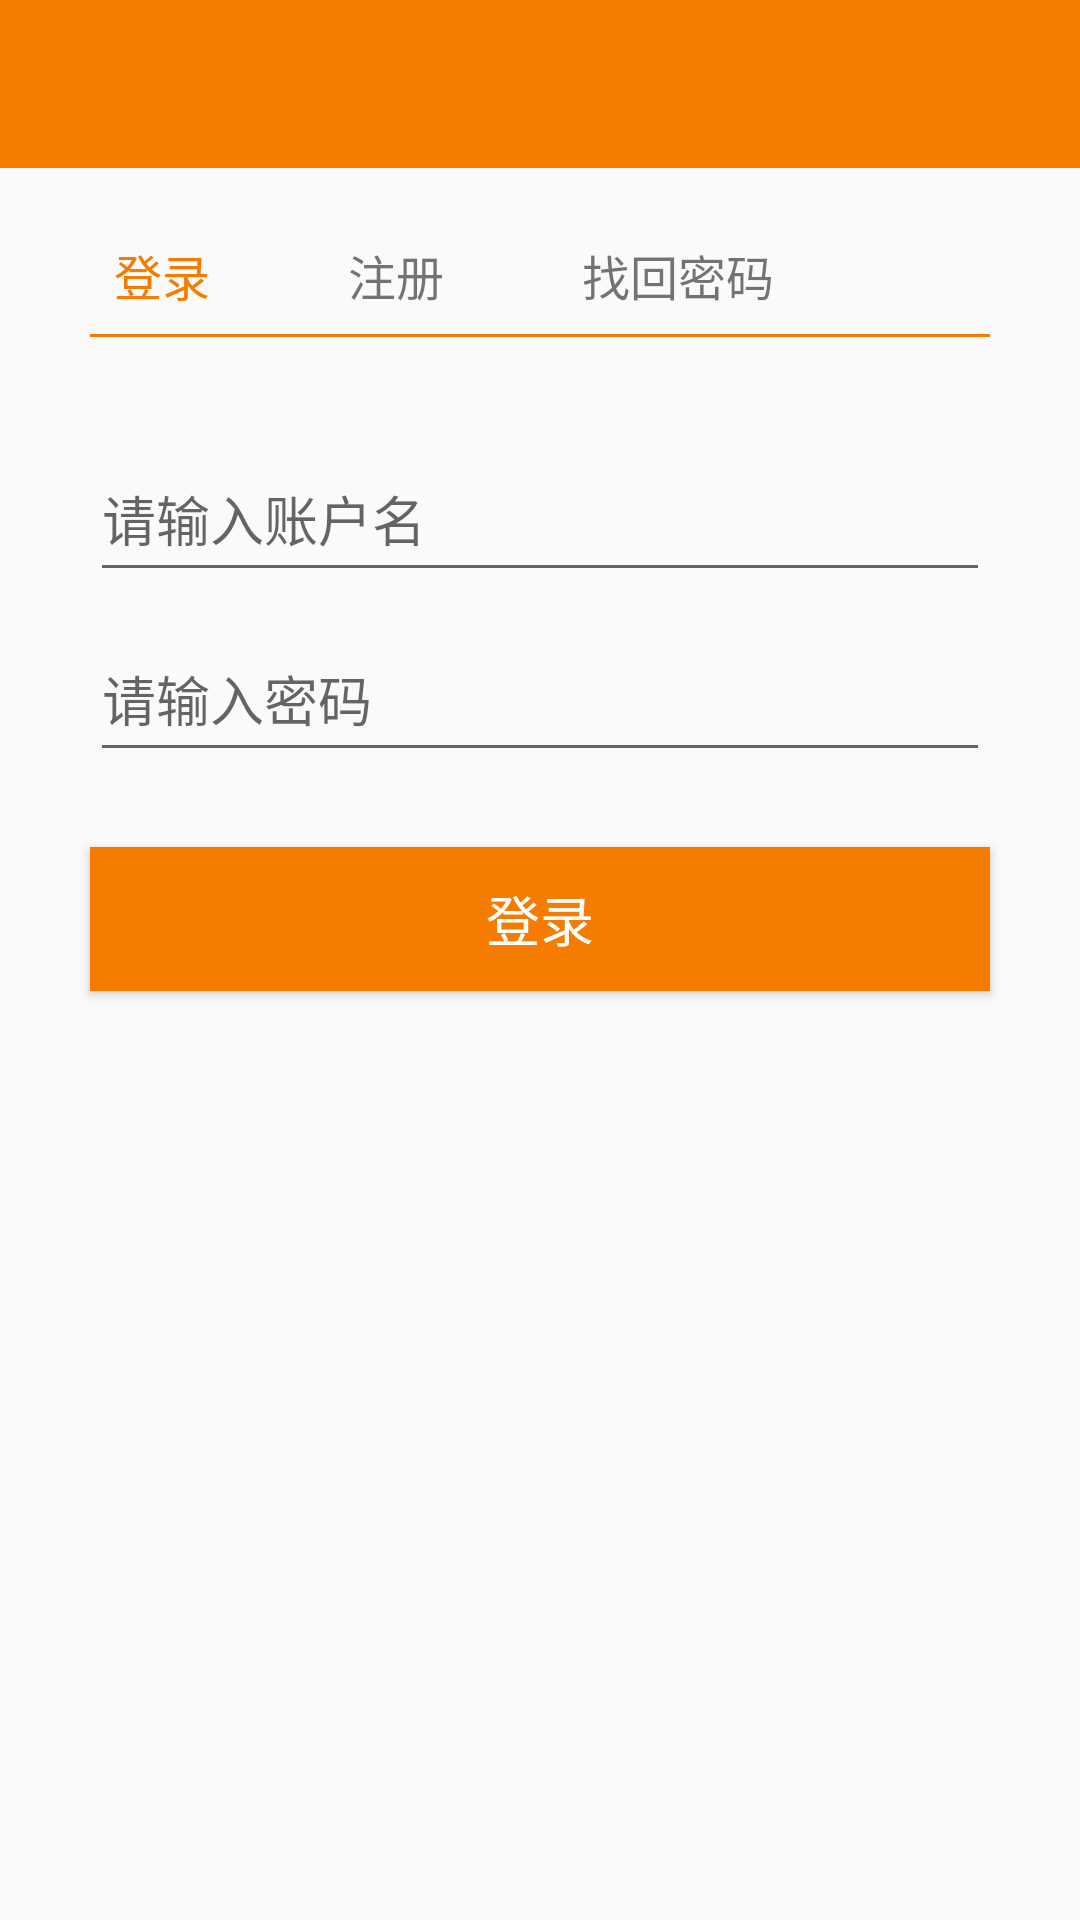

Layout XML and referenced resources for this Android screen:
<!-- AndroidManifest.xml: activity theme AppTheme.NoActionBar -->
<!-- res/layout/activity_register_and_login.xml -->
<?xml version="1.0" encoding="utf-8"?>
<RelativeLayout xmlns:android="http://schemas.android.com/apk/res/android"
    xmlns:app="http://schemas.android.com/apk/res-auto"
    xmlns:tools="http://schemas.android.com/tools"
    android:layout_width="match_parent"
    android:layout_height="match_parent"
    android:fitsSystemWindows="true"
    tools:context="madan.com.test.project.ui.RegisterAndLoginActivity">


    <android.support.design.widget.AppBarLayout
        android:id="@+id/toolbarLayout"
        android:layout_width="match_parent"
        android:layout_height="wrap_content"
        android:theme="@style/AppTheme.AppBarOverlay">

        <android.support.v7.widget.Toolbar
            android:id="@+id/toolbar"
            android:layout_width="match_parent"
            android:layout_height="wrap_content"
            android:background="?attr/colorPrimary"
            app:popupTheme="@style/AppTheme.PopupOverlay" />

    </android.support.design.widget.AppBarLayout>

    <TextView
        android:id="@+id/mLoginMenu"
        android:layout_width="wrap_content"
        android:layout_height="wrap_content"
        android:layout_below="@+id/toolbarLayout"
        android:layout_marginLeft="30dp"
        android:text="@string/login"
        android:gravity="center"
        android:textColor="@color/bg"
        android:padding="8dp"
        android:textSize="16sp"
        android:layout_marginTop="@dimen/activity_vertical_margin"
        />

    <TextView
        android:layout_toRightOf="@+id/mLoginMenu"
        android:id="@+id/mRegisterMenu"
        android:layout_width="wrap_content"
        android:layout_height="wrap_content"
        android:layout_below="@+id/toolbarLayout"
        android:layout_marginLeft="30dp"
        android:text="@string/register"
        android:gravity="center"
        android:padding="8dp"
        android:textSize="16sp"
        android:layout_marginTop="@dimen/activity_vertical_margin"
        />


    <TextView
        android:layout_toRightOf="@+id/mRegisterMenu"
        android:id="@+id/mFindPassWordMenu"
        android:layout_width="wrap_content"
        android:layout_height="wrap_content"
        android:layout_below="@+id/toolbarLayout"
        android:layout_marginLeft="30dp"
        android:text="@string/findPassWord"
        android:gravity="center"
        android:padding="8dp"
        android:textSize="16sp"
        android:layout_marginTop="@dimen/activity_vertical_margin"
        />

    <View
        android:id="@+id/diviver"
        android:layout_width="match_parent"
        android:layout_height="1dp"
        android:layout_below="@id/mRegisterMenu"
        android:layout_marginLeft="30dp"
        android:layout_marginRight="30dp"
        android:background="@color/bg" />

<android.support.design.widget.TextInputLayout
    android:id="@+id/mUerNameInputLayout"
    android:layout_width="wrap_content"
    android:layout_below="@+id/diviver"
    android:layout_alignLeft="@+id/diviver"
    android:layout_alignRight="@+id/diviver"
    android:layout_marginTop="25dp"
    android:hint="请输入账户名"

    android:layout_height="60dp">
<EditText
    android:layout_width="match_parent"
    android:layout_height="match_parent" />
</android.support.design.widget.TextInputLayout>
    <android.support.design.widget.TextInputLayout
        android:id="@+id/mPassWordInputLayout"
        android:layout_width="wrap_content"
        android:layout_below="@+id/mUerNameInputLayout"
        android:layout_alignLeft="@+id/diviver"
        android:layout_alignRight="@+id/diviver"
        android:hint="请输入密码"
        android:layout_height="60dp">
        <EditText
            android:inputType="textPassword"
            android:layout_width="match_parent"
            android:layout_height="match_parent" />
    </android.support.design.widget.TextInputLayout>
    <android.support.design.widget.TextInputLayout
        android:id="@+id/mMeilInputLayout"
        android:layout_width="wrap_content"
        android:layout_below="@+id/mPassWordInputLayout"
        android:layout_alignLeft="@+id/diviver"
        android:layout_alignRight="@+id/diviver"
        android:visibility="gone"
        android:hint="请输入邮箱"
        android:layout_height="60dp">
        <EditText
            android:layout_width="match_parent"
            android:layout_height="match_parent" />
    </android.support.design.widget.TextInputLayout>

    <Button
        android:id="@+id/mRegisterBtn"
        android:layout_below="@+id/mMeilInputLayout"
        android:layout_width="match_parent"
        android:layout_marginTop="25dp"
        android:text="登录"
        android:textSize="@dimen/text_small"
        android:textColor="@color/white"
        android:background="@drawable/select_logout"
        android:layout_alignLeft="@+id/diviver"
        android:layout_alignRight="@+id/diviver"
        android:layout_height="wrap_content" />

</RelativeLayout>
<!-- resources referenced by this layout -->
<resources>
  <color name="bg">#F57c00</color>
  <color name="white">#FFFFFF</color>
  <dimen name="activity_vertical_margin">16dp</dimen>
  <dimen name="text_small">18sp</dimen>
  <!-- drawable select_logout (drawable) -->
  <selector xmlns:android="http://schemas.android.com/apk/res/android">
      <item android:drawable="@color/btn" android:state_pressed="true"/>
      <item android:drawable="@color/bg"></item>
  </selector>
  <string name="findPassWord">找回密码</string>
  <string name="login">登录</string>
  <string name="register">注册</string>
  <style name="AppTheme.AppBarOverlay" parent="ThemeOverlay.AppCompat.Dark.ActionBar" />
  <style name="AppTheme.PopupOverlay" parent="ThemeOverlay.AppCompat.Light" />
  <style name="AppTheme.NoActionBar">
          <item name="windowActionBar">false</item>
          <item name="windowNoTitle">true</item>
      </style>
  <color name="btn">#ffc107</color>
</resources>
